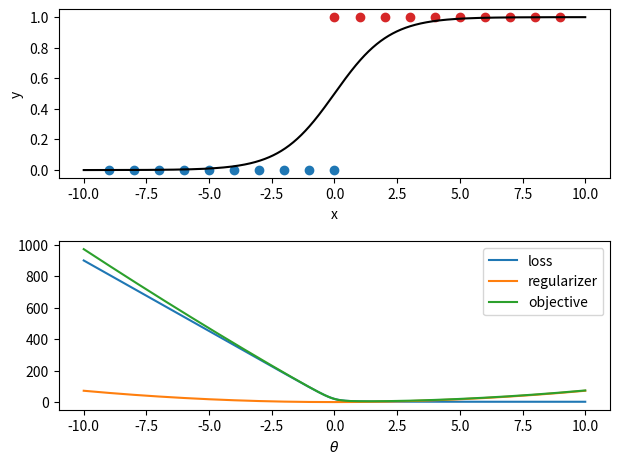

Reproduce this figure in Python.
import numpy as np
import matplotlib.pyplot as plt
from matplotlib.backend_bases import PickEvent, MouseEvent


def compute_loss(x0, x1, theta):
    loss = np.zeros_like(theta)
    for x in x0:
        loss += np.log2(1 + 2**(theta*x))
    for x in x1:
        loss += - theta*x + np.log2(1 + 2**(theta*x))
    return loss


def compute_regularizer(theta, sigma):
    return theta**2 * np.log2(np.e) / (2 * sigma**2)


class LogRegDemo:

    def __init__(self):
        self.n0 = 10
        self.n1 = 10

        self.x0 = np.linspace(0, 1-self.n0, self.n0)
        self.x1 = np.linspace(0, self.n1-1, self.n1)
        self.data = [self.x0, self.x1]

        self.sigma = 1
        self.theta = np.linspace(-10, 10, 1001)
        self.x = np.linspace(-self.n0, self.n1, 1001)

        self.loss = compute_loss(self.x0, self.x1, self.theta)
        self.regularizer = compute_regularizer(self.theta, self.sigma)
        self.objective = self.loss + self.regularizer

        self.opt = self.theta[np.argmin(self.objective)]
        self.prob = 1 / (1 + 2**(-self.opt*self.x))

        self.fig, self.ax = plt.subplots(2)
        # axis for data and logistic distribution
        self.ax[0].set_xlabel("x")
        self.ax[0].set_ylabel("y")
        # axis for objective function
        self.ax[1].set_xlabel(r"$\theta$")
        self.fig.tight_layout()

        # plot data and logistic curve
        self.prob_handle = self.ax[0].plot(self.x, self.prob, color="black")[0]
        self.scatter0_handle = self.ax[0].scatter(self.x0, [0] * self.n0, color="tab:blue", picker=True)
        self.scatter1_handle = self.ax[0].scatter(self.x1, [1] * self.n1, color="tab:red", picker=True)
        self.scatters = [self.scatter0_handle, self.scatter1_handle]

        # plot loss, regularizer and objective
        self.loss_handle = self.ax[1].plot(self.theta, self.loss, label="loss")[0]
        self.regularizer_handle = self.ax[1].plot(self.theta, self.regularizer, label="regularizer")[0]
        self.objective_handle = self.ax[1].plot(self.theta, self.objective, label="objective")[0]
        self.ax[1].legend()

        self.selected = [None, 0]

        self.fig.canvas.mpl_connect('pick_event', self.on_pick)
        self.fig.canvas.mpl_connect('button_release_event', self.on_release)
        self.fig.canvas.mpl_connect('motion_notify_event', self.on_move)

        plt.show()

    def on_pick(self, event: PickEvent):
        self.selected[0] = 0 if event.artist == self.scatter0_handle else 1
        self.selected[1] = event.ind[0]

    def on_release(self, event: MouseEvent):
        self.selected[0] = None

    def on_move(self, event: MouseEvent):
        if self.selected[0] is None:
            return
        if event.xdata is None:
            return
        self.data[self.selected[0]][self.selected[1]] = event.xdata
        self.update()

    def update(self):
        for i in range(2):
            self.scatters[i].set_offsets(np.c_[self.data[i], [i]*self.data[i].size])

        self.loss = compute_loss(self.x0, self.x1, self.theta)
        self.regularizer = compute_regularizer(self.theta, self.sigma)
        self.objective = self.loss + self.regularizer
        self.loss_handle.set(ydata=self.loss)
        self.regularizer_handle.set(ydata=self.regularizer)
        self.objective_handle.set(ydata=self.objective)

        self.opt = self.theta[np.argmin(self.objective)]
        self.prob = 1 / (1 + 2 ** (-self.opt * self.x))
        self.prob_handle.set(ydata=self.prob)

        self.fig.canvas.draw_idle()


if __name__ == '__main__':
    demo = LogRegDemo()

